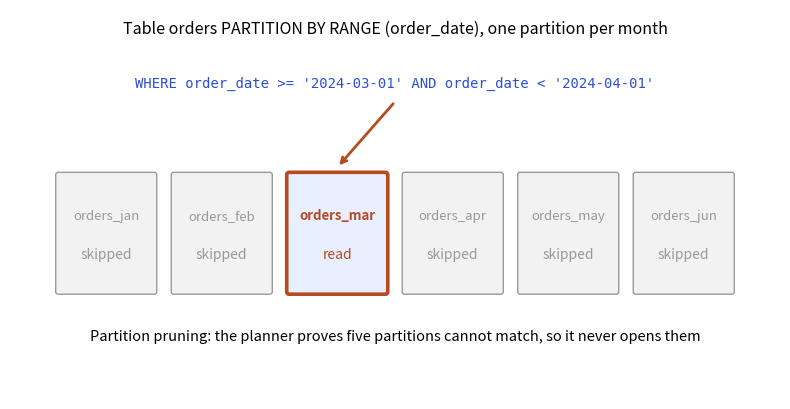

Write Python code to recreate this figure.
import matplotlib; matplotlib.use("Agg")
import matplotlib.pyplot as plt
from matplotlib.patches import FancyBboxPatch
B,O,T,G="#2b4fd6","#b84a22","#357a70","#999999"
fig,ax=plt.subplots(figsize=(8,4.2)); ax.set_xlim(0,16); ax.set_ylim(0,8); ax.axis("off")
ax.text(8,7.5,"Table orders PARTITION BY RANGE (order_date), one partition per month",ha="center",fontsize=11.5)
ax.text(8,6.4,"WHERE order_date >= '2024-03-01' AND order_date < '2024-04-01'",ha="center",fontsize=10,color=B,family="monospace")
months=["Jan","Feb","Mar","Apr","May","Jun"]
for i,m in enumerate(months):
    x=1+i*2.4; hit=(m=="Mar")
    ax.add_patch(FancyBboxPatch((x,2.2),2,2.4,boxstyle="round,pad=0.05",fc="#e8efff" if hit else "#f2f2f2",ec=O if hit else G,lw=2.6 if hit else 1))
    ax.text(x+1,3.7,"orders_"+m.lower(),ha="center",fontsize=9.5,color=O if hit else G,fontweight="bold" if hit else None)
    ax.text(x+1,2.9,"read" if hit else "skipped",ha="center",fontsize=10,color=O if hit else G)
    if hit: ax.annotate("",xy=(x+1,4.75),xytext=(8,6.1),arrowprops=dict(arrowstyle="->",color=O,lw=2))
ax.text(8,1.2,"Partition pruning: the planner proves five partitions cannot match, so it never opens them",ha="center",fontsize=10.5)
plt.tight_layout(); plt.savefig("ch10_partition.png",dpi=110)
